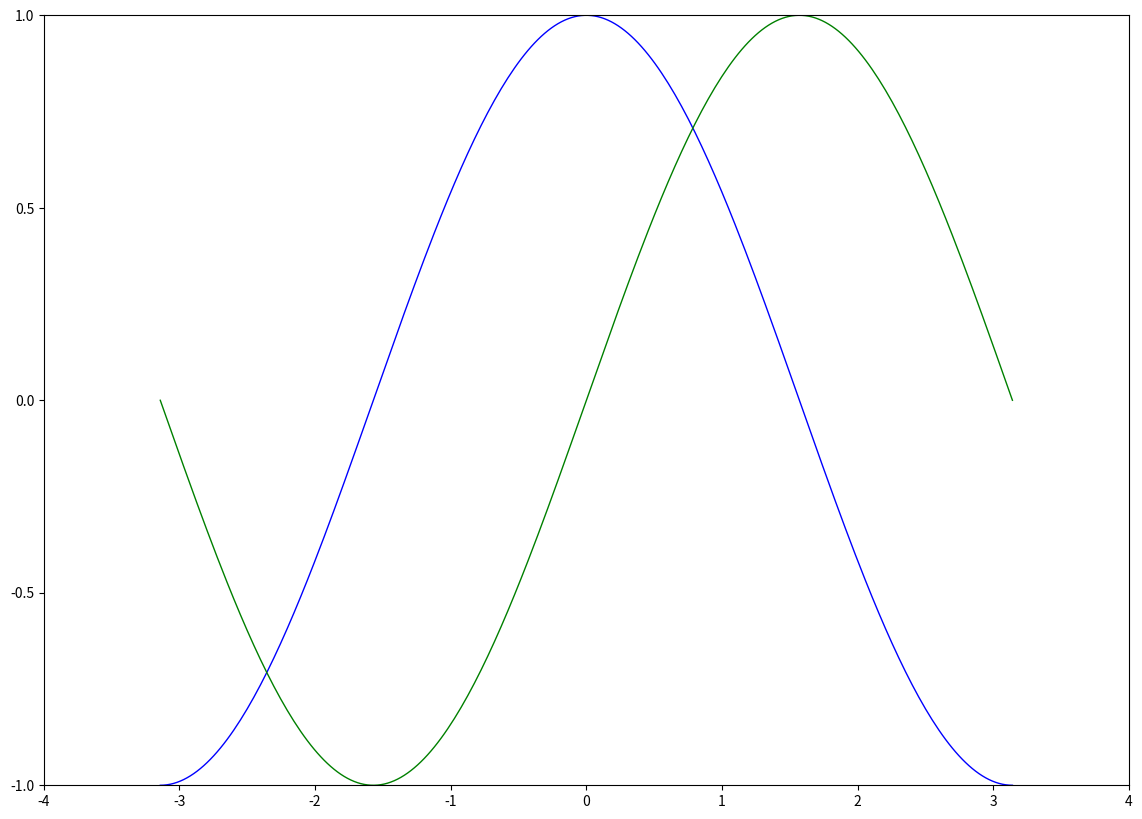

Source code (Python):
# Imports
import numpy as np
import matplotlib.pyplot as plt

# Create a new figure of size 8x6 points, using 100 dots per inch
plt.figure(figsize=(14,10), dpi=80)

# Create a new subplot from a grid of 1x1
plt.subplot(111)

X = np.linspace(-np.pi, np.pi, 256,endpoint=True)
C,S = np.cos(X), np.sin(X)

# Plot cosine using blue color with a continuous line of width 1 (pixels)
plt.plot(X, C, color="blue", linewidth=1.0, linestyle="-")

# Plot sine using green color with a continuous line of width 1 (pixels)
plt.plot(X, S, color="green", linewidth=1.0, linestyle="-")

# Set x limits
plt.xlim(-4.0,4.0)

# Set x ticks
plt.xticks(np.linspace(-4,4,9,endpoint=True))

# Set y limits
plt.ylim(-1.0,1.0)

# Set y ticks
plt.yticks(np.linspace(-1,1,5,endpoint=True))

# Save figure using 72 dots per inch
# savefig("../figures/exercice_2.png",dpi=72)

# Show result on screen
plt.show()
